Labelled photos from "old_dataset", an image-classification folder in Adam-Yun/16-badminton-analysis. The possible labels are: non rally, rally.

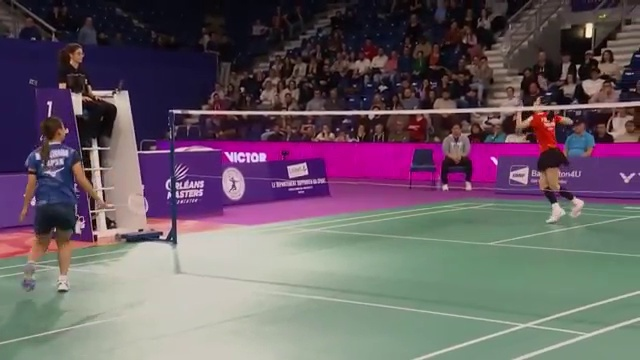
Label: non rally

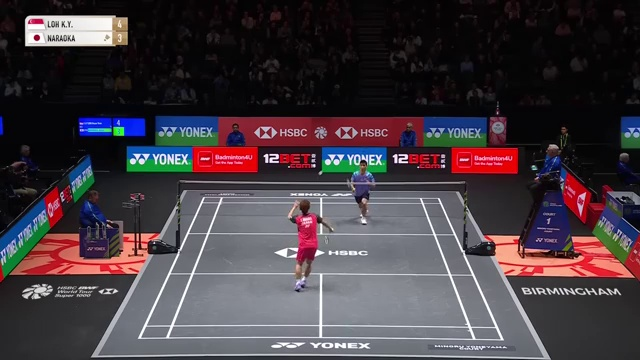
Label: rally

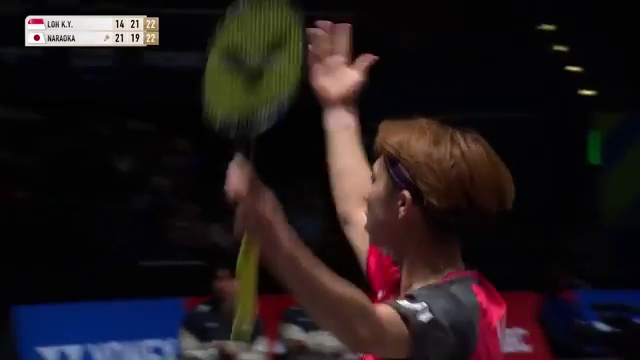
Label: non rally

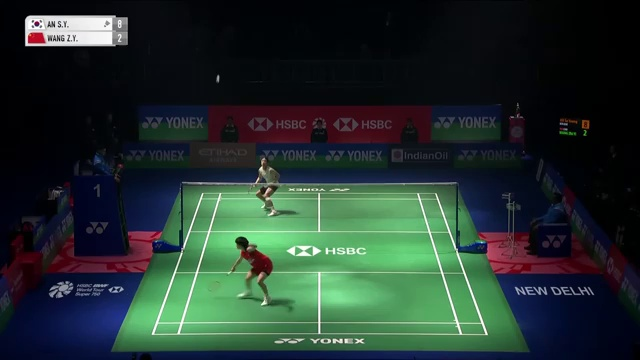
Label: rally

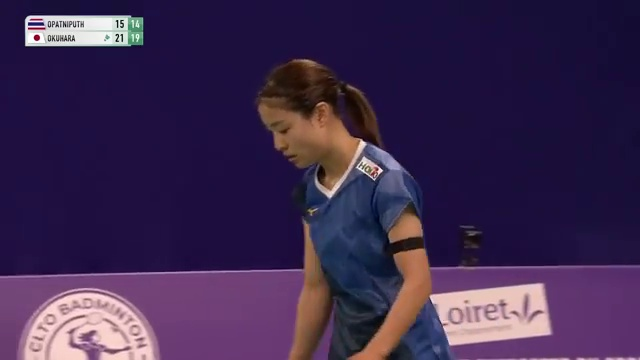
Label: non rally

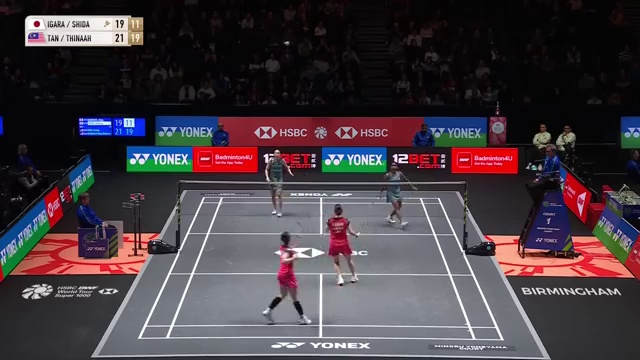
Label: rally
